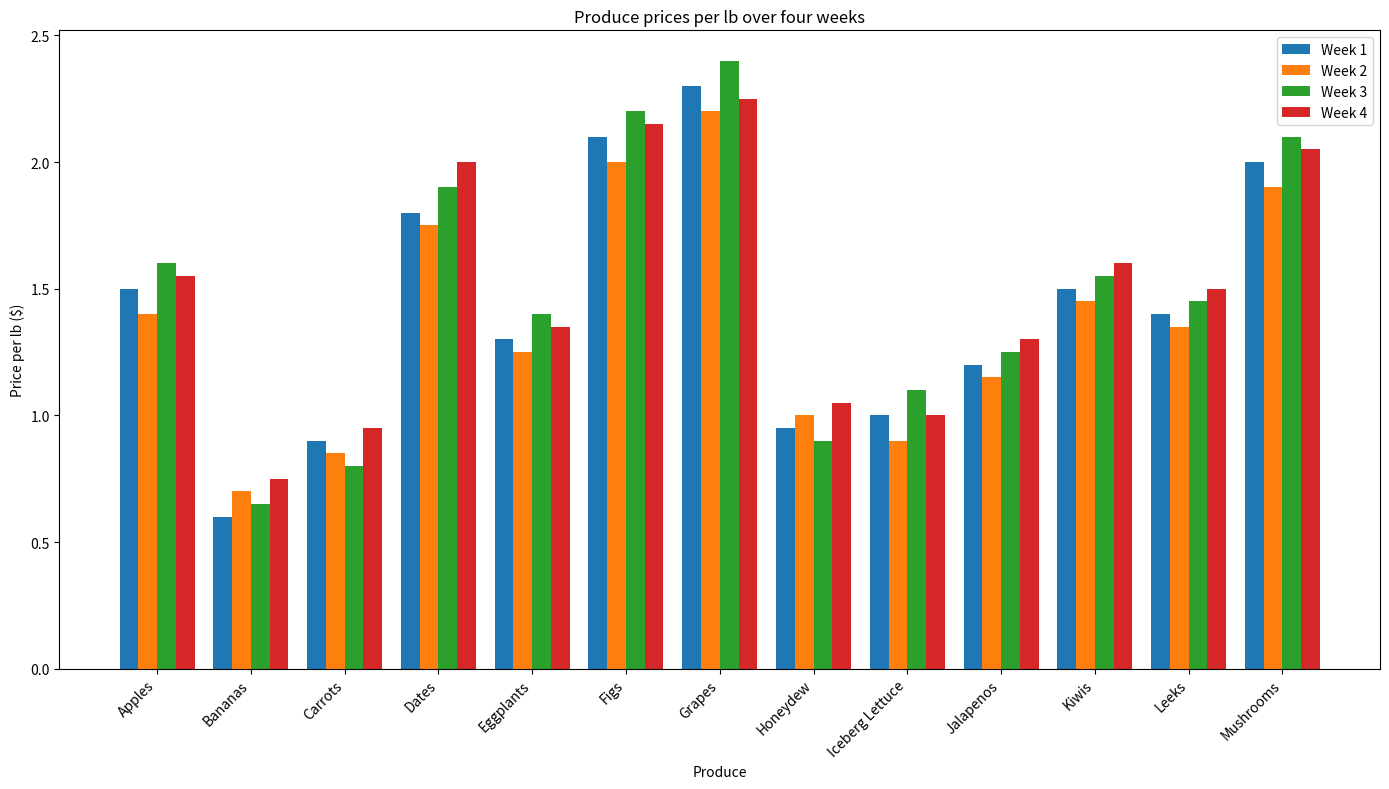

Write the Python code that produced this figure.

import matplotlib.pyplot as plt
import numpy as np

# Data from the provided table
produce = [
    'Apples', 'Bananas', 'Carrots', 'Dates', 'Eggplants', 
    'Figs', 'Grapes', 'Honeydew', 'Iceberg Lettuce', 
    'Jalapenos', 'Kiwis', 'Leeks', 'Mushrooms'
]

weeks = ['Week 1', 'Week 2', 'Week 3', 'Week 4']
prices = {
    'Apples': [1.50, 1.40, 1.60, 1.55],
    'Bananas': [0.60, 0.70, 0.65, 0.75],
    'Carrots': [0.90, 0.85, 0.80, 0.95],
    'Dates': [1.80, 1.75, 1.90, 2.00],
    'Eggplants': [1.30, 1.25, 1.40, 1.35],
    'Figs': [2.10, 2.00, 2.20, 2.15],
    'Grapes': [2.30, 2.20, 2.40, 2.25],
    'Honeydew': [0.95, 1.00, 0.90, 1.05],
    'Iceberg Lettuce': [1.00, 0.90, 1.10, 1.00],
    'Jalapenos': [1.20, 1.15, 1.25, 1.30],
    'Kiwis': [1.50, 1.45, 1.55, 1.60],
    'Leeks': [1.40, 1.35, 1.45, 1.50],
    'Mushrooms': [2.00, 1.90, 2.10, 2.05]
}

num_produce = len(produce)
num_weeks = len(weeks)
index = np.arange(num_produce)   # the label locations
bar_width = 0.2  # the width of the bars
offset = bar_width * (num_weeks - 1) / 2

fig, ax = plt.subplots(figsize=(14, 8))

# Generate bars for each week
for i, week in enumerate(weeks):
    prices_week = [prices[item][i] for item in produce]
    ax.bar(index - offset + i * bar_width, prices_week, bar_width, label=week)

# Add some text for labels, title and custom x-axis tick labels, etc.
ax.set_xlabel('Produce')
ax.set_ylabel('Price per lb ($)')
ax.set_title('Produce prices per lb over four weeks')
ax.set_xticks(index)
ax.set_xticklabels(produce, rotation=45, ha='right')
ax.legend()

# Show the plot
plt.tight_layout()
plt.show()